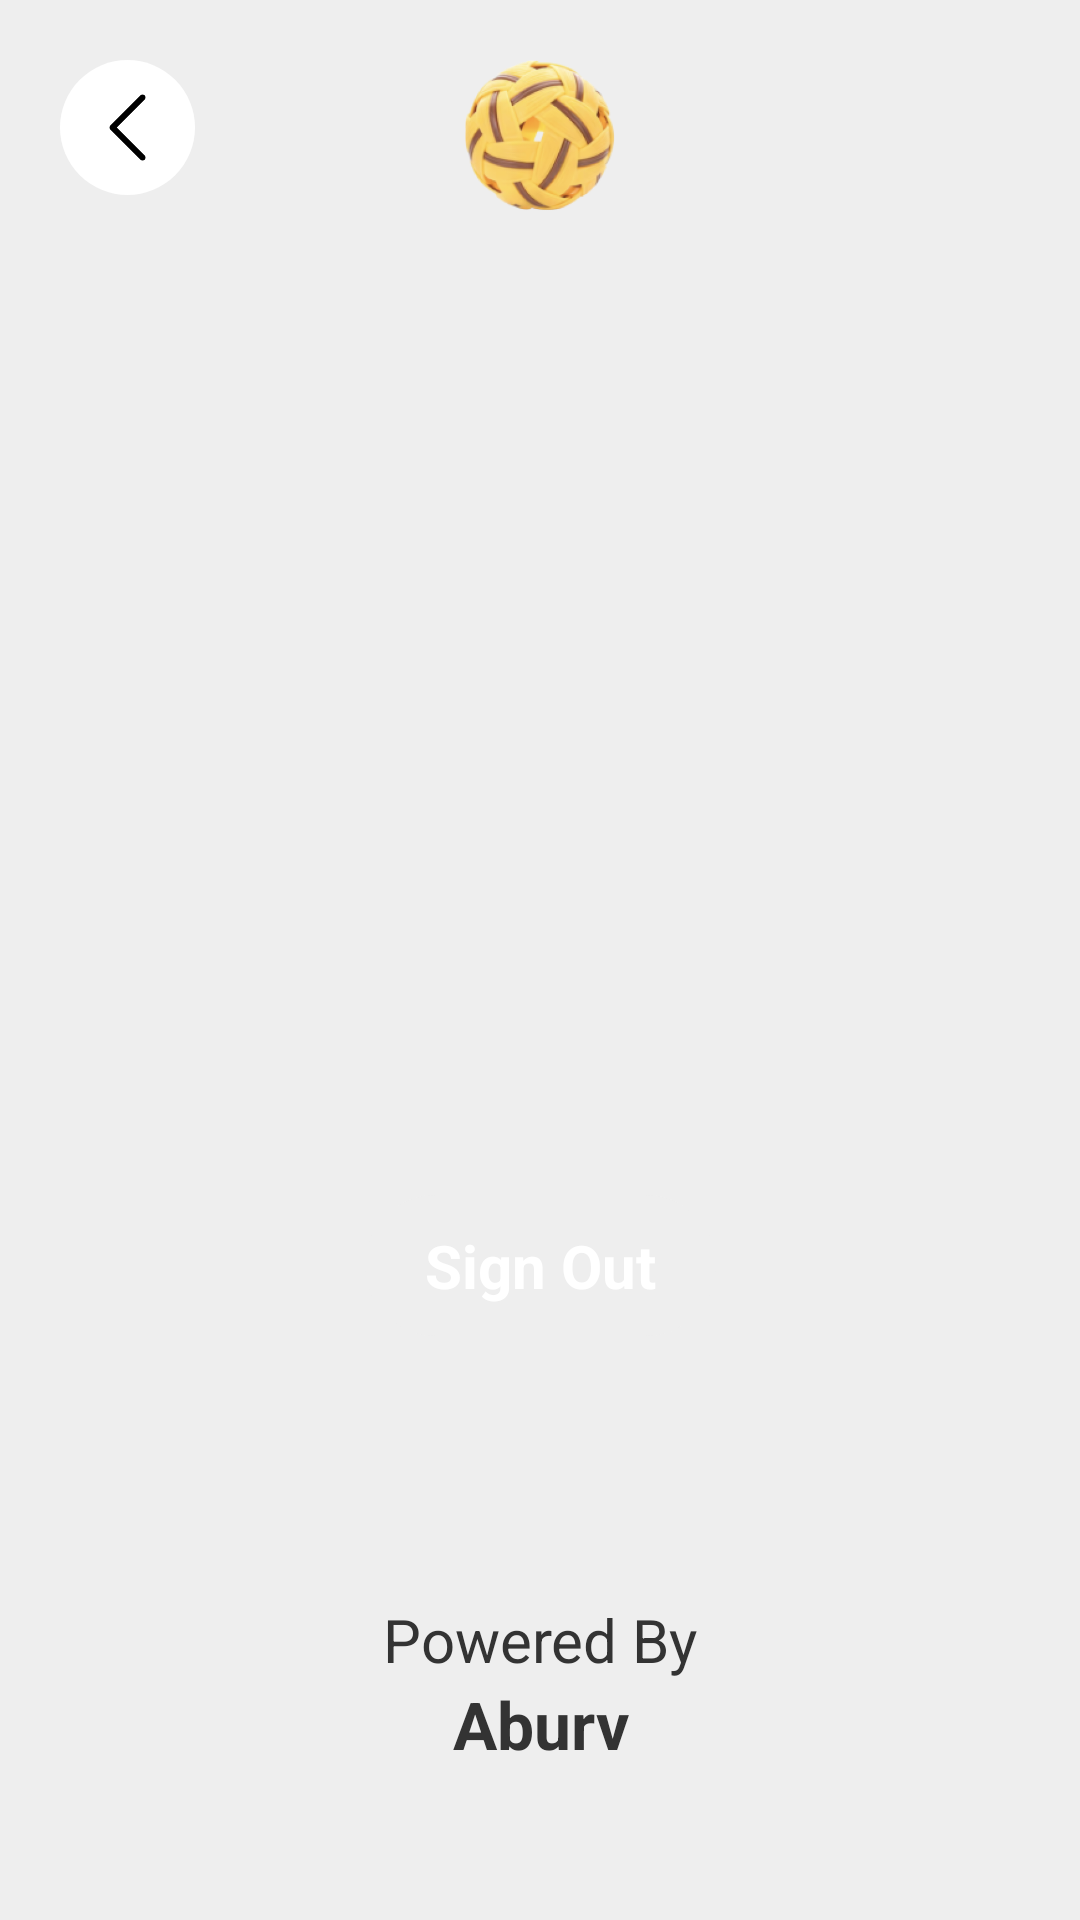

Here is an Android app screen rendered from its layout file. Give the layout XML and the strings, colors and styles it references.
<!-- AndroidManifest.xml: application theme Theme.Takbuff -->
<!-- res/layout/activity_user.xml -->
<?xml version="1.0" encoding="utf-8"?>
<androidx.constraintlayout.widget.ConstraintLayout xmlns:android="http://schemas.android.com/apk/res/android"
    xmlns:app="http://schemas.android.com/apk/res-auto"
    xmlns:tools="http://schemas.android.com/tools"
    android:layout_width="match_parent"
    android:layout_height="match_parent"
    android:background="?attr/background"
    tools:context=".activities.UserActivity">

    <ImageView
        android:id="@+id/back"
        android:layout_width="45dp"
        android:layout_height="45dp"
        android:layout_margin="20dp"
        android:background="@drawable/bg_circle"
        android:contentDescription="@string/text_back"
        android:padding="10dp"
        android:src="@drawable/ic_left_arrow"
        app:layout_constraintStart_toStartOf="parent"
        app:layout_constraintTop_toTopOf="parent" />

    <ImageView
        android:id="@+id/app_icon"
        android:layout_width="70dp"
        android:layout_height="70dp"
        android:layout_marginTop="10dp"
        android:contentDescription="@string/text_back"
        android:src="@mipmap/ic_launcher_foreground"
        android:transitionName="logo"
        app:layout_constraintEnd_toEndOf="parent"
        app:layout_constraintStart_toStartOf="parent"
        app:layout_constraintTop_toTopOf="parent" />

    <androidx.constraintlayout.widget.ConstraintLayout
        android:id="@+id/layout_user"
        android:layout_width="wrap_content"
        android:layout_height="wrap_content"
        android:layout_marginTop="20dp"
        app:layout_constraintEnd_toEndOf="parent"
        app:layout_constraintStart_toStartOf="parent"
        app:layout_constraintTop_toBottomOf="@id/app_icon">

        <ImageView
            android:id="@+id/user_dp"
            android:layout_width="150dp"
            android:layout_height="150dp"
            android:contentDescription="@string/profile"
            android:transitionName="dp"
            app:layout_constraintBottom_toTopOf="@id/user_name"
            app:layout_constraintEnd_toEndOf="parent"
            app:layout_constraintStart_toStartOf="parent"
            app:layout_constraintTop_toTopOf="parent" />

        <TextView
            android:id="@+id/user_name"
            android:layout_width="wrap_content"
            android:layout_height="wrap_content"
            android:textColor="?attr/dark"
            android:textSize="25sp"
            android:textStyle="bold"
            android:transitionName="name"
            app:layout_constraintBottom_toTopOf="@id/user_email"
            app:layout_constraintEnd_toEndOf="parent"
            app:layout_constraintStart_toStartOf="parent"
            app:layout_constraintTop_toBottomOf="@id/user_dp" />

        <TextView
            android:id="@+id/user_email"
            android:layout_width="wrap_content"
            android:layout_height="wrap_content"
            android:textColor="?attr/dark"
            android:textSize="20sp"
            app:layout_constraintEnd_toEndOf="parent"
            app:layout_constraintStart_toStartOf="parent"
            app:layout_constraintTop_toBottomOf="@id/user_name" />

    </androidx.constraintlayout.widget.ConstraintLayout>

    <androidx.constraintlayout.widget.ConstraintLayout
        android:id="@+id/button_view_profile"
        android:layout_width="wrap_content"
        android:layout_height="wrap_content"
        android:background="@drawable/bg_circle_with_border"
        android:paddingStart="20dp"
        android:paddingTop="10dp"
        android:paddingEnd="20dp"
        android:paddingBottom="10dp"
        android:visibility="gone"
        app:layout_constraintBottom_toTopOf="@id/button_signout"
        app:layout_constraintEnd_toEndOf="parent"
        app:layout_constraintStart_toStartOf="parent"
        app:layout_constraintTop_toBottomOf="@id/layout_user">

        <TextView
            android:id="@+id/text_view_profile"
            android:layout_width="wrap_content"
            android:layout_height="wrap_content"
            android:text="@string/text_view_profile"
            android:textColor="?attr/dark"
            android:textSize="20sp"
            android:textStyle="bold"
            app:layout_constraintBottom_toBottomOf="parent"
            app:layout_constraintEnd_toEndOf="parent"
            app:layout_constraintStart_toStartOf="parent"
            app:layout_constraintTop_toTopOf="parent" />

    </androidx.constraintlayout.widget.ConstraintLayout>

    <androidx.constraintlayout.widget.ConstraintLayout
        android:id="@+id/button_signout"
        android:layout_width="wrap_content"
        android:layout_height="wrap_content"
        android:background="@drawable/bg_circle"
        android:backgroundTint="?attr/lessBright"
        android:paddingStart="20dp"
        android:paddingTop="10dp"
        android:paddingEnd="20dp"
        android:paddingBottom="10dp"
        app:layout_constraintBottom_toTopOf="@id/layout_company"
        app:layout_constraintEnd_toEndOf="parent"
        app:layout_constraintStart_toStartOf="parent"
        app:layout_constraintTop_toBottomOf="@id/button_view_profile">

        <TextView
            android:id="@+id/text_sign_in"
            android:layout_width="wrap_content"
            android:layout_height="wrap_content"
            android:text="@string/text_sign_out"
            android:textColor="?attr/bright"
            android:textSize="20sp"
            android:textStyle="bold"
            app:layout_constraintBottom_toBottomOf="parent"
            app:layout_constraintEnd_toEndOf="parent"
            app:layout_constraintStart_toStartOf="parent"
            app:layout_constraintTop_toTopOf="parent" />

    </androidx.constraintlayout.widget.ConstraintLayout>

    <androidx.constraintlayout.widget.ConstraintLayout
        android:id="@+id/layout_company"
        android:layout_width="wrap_content"
        android:layout_height="wrap_content"
        android:layout_marginBottom="10dp"
        app:layout_constraintBottom_toBottomOf="parent"
        app:layout_constraintEnd_toEndOf="parent"
        app:layout_constraintStart_toStartOf="parent">

        <TextView
            android:id="@+id/text_powered_by"
            android:layout_width="wrap_content"
            android:layout_height="wrap_content"
            android:text="@string/text_powered_by"
            android:textColor="?attr/dark"
            android:textSize="20sp"
            app:layout_constraintBottom_toTopOf="@id/text_company_name"
            app:layout_constraintEnd_toEndOf="parent"
            app:layout_constraintStart_toStartOf="parent"
            app:layout_constraintTop_toTopOf="parent" />

        <TextView
            android:id="@+id/text_company_name"
            android:layout_width="wrap_content"
            android:layout_height="wrap_content"
            android:text="@string/company_name"
            android:textColor="?attr/dark"
            android:textSize="22sp"
            android:textStyle="bold"
            app:layout_constraintBottom_toTopOf="@id/text_product"
            app:layout_constraintEnd_toEndOf="parent"
            app:layout_constraintStart_toStartOf="parent"
            app:layout_constraintTop_toBottomOf="@id/text_powered_by" />

        <TextView
            android:id="@+id/text_product"
            android:layout_width="wrap_content"
            android:layout_height="wrap_content"
            android:textColor="?attr/dark"
            android:textSize="15sp"
            android:textStyle="bold"
            app:layout_constraintBottom_toTopOf="@id/text_version"
            app:layout_constraintEnd_toEndOf="parent"
            app:layout_constraintStart_toStartOf="parent"
            app:layout_constraintTop_toBottomOf="@id/text_company_name" />

        <TextView
            android:id="@+id/text_version"
            android:layout_width="wrap_content"
            android:layout_height="wrap_content"
            android:textColor="?attr/dark"
            android:textSize="15sp"
            app:layout_constraintBottom_toBottomOf="parent"
            app:layout_constraintEnd_toEndOf="parent"
            app:layout_constraintStart_toStartOf="parent"
            app:layout_constraintTop_toBottomOf="@id/text_product" />

    </androidx.constraintlayout.widget.ConstraintLayout>
</androidx.constraintlayout.widget.ConstraintLayout>
<!-- resources referenced by this layout -->
<resources>
  <!-- drawable bg_circle (drawable) -->
  <?xml version="1.0" encoding="utf-8"?>
  <shape xmlns:android="http://schemas.android.com/apk/res/android"
      android:shape="rectangle">
      <solid android:color="?attr/colorOnPrimary" />
      <corners android:radius="50dp" />
  </shape>
  <!-- drawable bg_circle_with_border (drawable) -->
  <?xml version="1.0" encoding="utf-8"?>
  <shape xmlns:android="http://schemas.android.com/apk/res/android"
      android:shape="rectangle">
      <solid android:color="?attr/bright" />
      <corners android:radius="50dp" />
      <stroke android:color="?attr/lessBright" android:width="2dp"/>
  </shape>
  <!-- drawable ic_left_arrow (drawable) -->
  <vector xmlns:android="http://schemas.android.com/apk/res/android"
      android:width="24dp"
      android:height="24dp"
      android:viewportWidth="24.0"
      android:viewportHeight="24.0">
      <path
          android:fillColor="#FF000000"
          android:pathData="M 16.78125 1.429688 C 16.53125 1.4375 16.296875 1.542969 16.121094 1.722656 L 6.519531 11.320312 C 6.144531 11.695312 6.144531 12.304688 6.519531 12.679688 L 16.121094 22.277344 C 16.359375 22.53125 16.71875 22.632812 17.058594 22.542969 C 17.390625 22.453125 17.65625 22.191406 17.742188 21.855469 C 17.832031 21.519531 17.730469 21.160156 17.480469 20.921875 L 8.558594 12 L 17.480469 3.078125 C 17.761719 2.804688 17.847656 2.382812 17.695312 2.015625 C 17.539062 1.652344 17.175781 1.417969 16.78125 1.429688 Z M 16.78125 1.429688 " />
  </vector>
  <!-- mipmap ic_launcher_foreground: webp bitmap (mipmap-hdpi, 17622 bytes) -->
  <string name="company_name">Aburv</string>
  <string name="profile">profile</string>
  <string name="text_back">back</string>
  <string name="text_powered_by">Powered By</string>
  <string name="text_sign_out">Sign Out</string>
  <string name="text_view_profile">View Profile</string>
  <style name="Theme.Takbuff" parent="Theme.MaterialComponents.DayNight.DarkActionBar">
          <item name="background">@color/white</item>
          <item name="mildBackground">@color/cream</item>
          <item name="bright">@color/whiteBright</item>
          <item name="lessBright">@color/white</item>
          <item name="dark">@color/greyBright</item>
          <item name="lessDark">@color/greyLess</item>
  
          <item name="colorButtonNormal">@color/blue</item>
          
          <item name="android:statusBarColor">@color/banner</item>
          
      </style>
  <color name="white">#EEE</color>
  <color name="cream">#BDBDBD</color>
  <color name="whiteBright">#FFF</color>
  <color name="greyBright">#333</color>
  <color name="greyLess">#797979</color>
  <color name="banner">#707070</color>
</resources>
